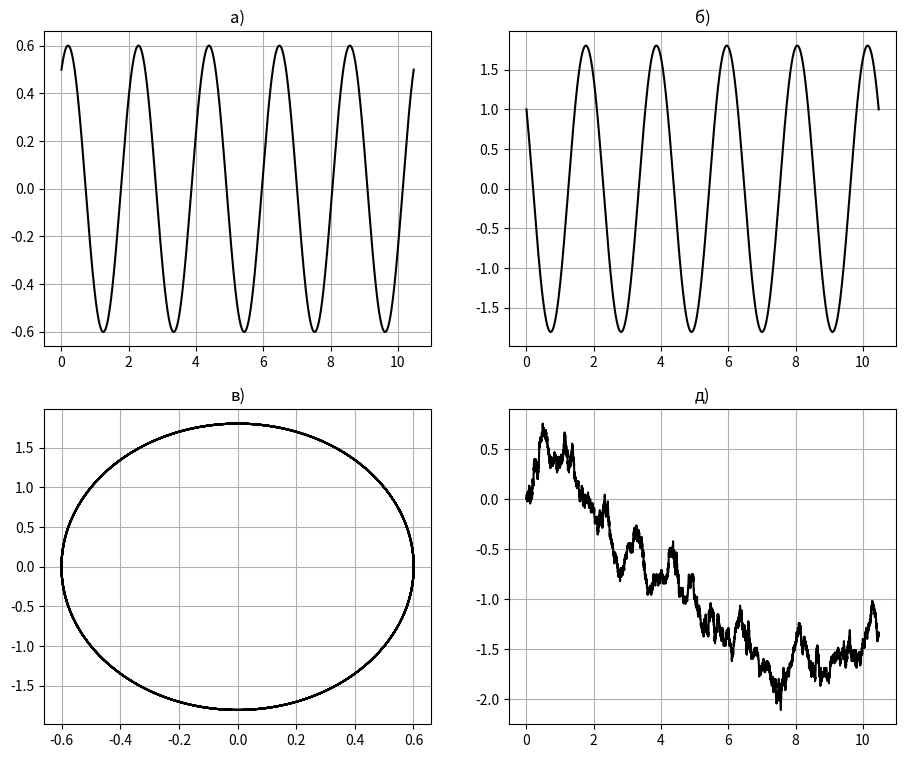

Reproduce this figure in Python.
#!/usr/bin/env python
# coding: utf-8

# Ячейка № 1

# подключение библиотеки numpy
import numpy as np

# подключение библиотеки matplotlib
import matplotlib.pyplot as plt

# подключение метода solve_ivp
# из библиотеки scipy.integrate
from scipy.integrate import solve_ivp


# Ячейка № 2

# задание функции,
# возвращающей значения
# первых производных в (8.5)
def Oscillator(t, z):
    # инициализация массива,
    # используемого для хранения
    # значений первых производных
    dy = np.zeros(2)

    # вычисление первых производных СДУ (8.5)
    dy[0] = z[1]
    dy[1] = -(omega**2) * z[0]
    return dy

# Ячейка № 3

# задание значения жесткости пружины
k = 9

# задание массы гармонического осциллятора
m = 1

# вычисление периода колебаний
# гармонического осциллятора
T = 2 * np.pi * (m / k) ** 0.5

# вычисление циклической частоты
# гармонического осциллятора
omega = np.sqrt(k / m)

# задание начального значения координаты
# гармонического осциллятора
x0 = 0.5

# задание начального значения скорости
# гармонического осциллятора
v0 = 1

# задание длительности временного интервала,
# на котором вычисляется численное решение СДУ (8.5)
Tmax = 5 * T

# задание шага интегрирование СДУ (8.5)
N = 10**4
dt = Tmax / N

# вычисление численного решения СДУ (8.5)
Solv = solve_ivp(Oscillator, [0, Tmax], [x0, v0], max_step=dt)

# перемещение значений координат узлов
# временной сетки, на которой найдены численные решения
# системы ОДУ (8.5) в массив t
t = Solv.t

# перемещение мгновенных значений
# x-ой координаты гармонического осциллятора
# в массив x
x = Solv.y[0, :]

# перемещение мгновенных значений
# скорости гармонического осциллятора
# в массив vx
v = Solv.y[1, :]

# определение числа узлов временной сетки,
# в узлах которой вычислены
# численные решения СДУ (8.5)
Np = len(t)

# инициализация массива, используемого для
# для хранения значений энергии
# гармонического осциллятора
E = np.zeros(Np)

# вычисление полной энергии гармонического осциллятора
E = m * v**2 / 2 + k * x**2 / 2


# Ячейка № 4

# визуализация решений СДУ (8.5)

fig = plt.figure(figsize=(11, 9))
ax1 = fig.add_subplot(2, 2, 1)
ax2 = fig.add_subplot(2, 2, 2)
ax3 = fig.add_subplot(2, 2, 3)
ax4 = fig.add_subplot(2, 2, 4)

# визуализация зависимости x = x(t)
ax1.plot(t, x, "black")
ax1.grid(True)
ax1.set_title("а)")

# визуализация зависимости v = v(t)
ax2.plot(t, v, "black")
ax2.grid(True)
ax2.set_title("б)")

# визуализация зависимости v=v(x)
# (фазовой траектории)
ax3.plot(x, v, "black")
ax3.grid(True)
ax3.set_title("в)")

# визуализация зависимости E(t)-E(0)
ax4.plot(t, (E - E[0]) * 10**14, "black")
ax4.grid(True)
ax4.set_title("д)")

plt.show()
